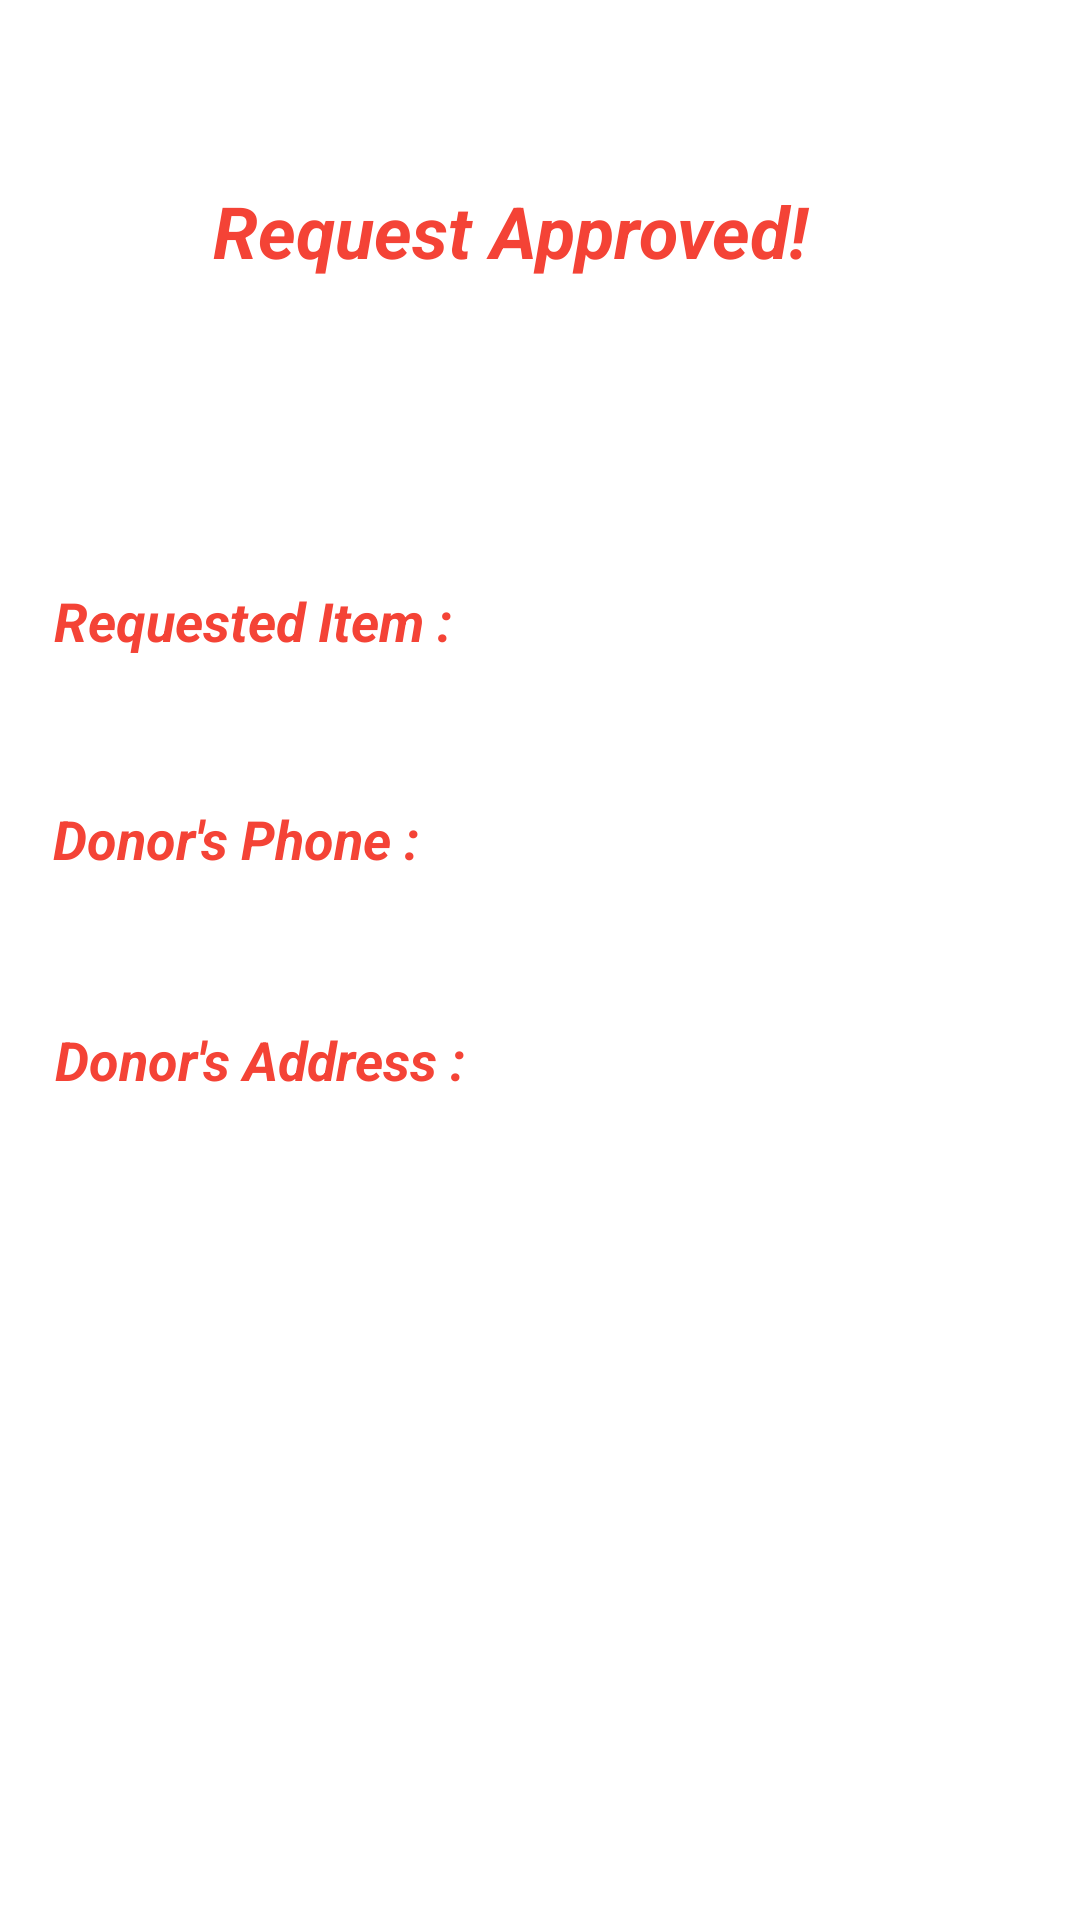

The Android layout XML behind this screen, and the referenced resources:
<!-- AndroidManifest.xml: application theme Theme.Sahyog -->
<!-- res/layout/activity_confyy.xml -->
<?xml version="1.0" encoding="utf-8"?>
<androidx.constraintlayout.widget.ConstraintLayout xmlns:android="http://schemas.android.com/apk/res/android"
    xmlns:app="http://schemas.android.com/apk/res-auto"
    xmlns:tools="http://schemas.android.com/tools"
    android:layout_width="match_parent"
    android:layout_height="match_parent"
    android:background="@drawable/pp5"
    tools:context=".Confyy">


    <TextView
        android:id="@+id/textView16"
        android:layout_width="271dp"
        android:layout_height="78dp"
        android:paddingStart="10dp"
        android:paddingLeft="10dp"
        android:paddingTop="10dp"
        android:paddingEnd="10dp"
        android:paddingRight="10dp"
        android:paddingBottom="5dp"
        android:text="Request Approved!"
        android:textColor="#F44336"
        android:textSize="24sp"
        android:textStyle="bold|italic"
        app:layout_constraintBottom_toBottomOf="parent"
        app:layout_constraintEnd_toEndOf="parent"
        app:layout_constraintHorizontal_bias="0.685"
        app:layout_constraintStart_toStartOf="parent"
        app:layout_constraintTop_toTopOf="parent"
        app:layout_constraintVertical_bias="0.09" />

    <TextView
        android:id="@+id/textView19"
        android:layout_width="183dp"
        android:layout_height="46dp"
        android:paddingStart="10dp"
        android:paddingLeft="10dp"
        android:paddingTop="10dp"
        android:paddingEnd="10dp"
        android:paddingRight="10dp"
        android:paddingBottom="5dp"
        android:text="Requested Item :"
        android:textColor="#F44336"
        android:textSize="18sp"
        android:textStyle="bold|italic"
        app:layout_constraintBottom_toBottomOf="parent"
        app:layout_constraintEnd_toEndOf="parent"
        app:layout_constraintHorizontal_bias="0.045"
        app:layout_constraintStart_toStartOf="parent"
        app:layout_constraintTop_toTopOf="parent"
        app:layout_constraintVertical_bias="0.311" />


    <TextView
        android:id="@+id/textView199"
        android:layout_width="183dp"
        android:layout_height="46dp"
        android:paddingStart="10dp"
        android:paddingLeft="10dp"
        android:paddingTop="10dp"
        android:paddingEnd="10dp"
        android:paddingRight="10dp"
        android:paddingBottom="5dp"
        android:textColor="#F44336"
        android:textSize="18sp"
        android:textStyle="bold|italic"
        app:layout_constraintBottom_toBottomOf="parent"
        app:layout_constraintEnd_toEndOf="parent"
        app:layout_constraintHorizontal_bias="0.846"
        app:layout_constraintStart_toStartOf="parent"
        app:layout_constraintTop_toTopOf="parent"
        app:layout_constraintVertical_bias="0.31" />

    <TextView
        android:id="@+id/textView29"
        android:layout_width="183dp"
        android:layout_height="46dp"
        android:paddingStart="10dp"
        android:paddingLeft="10dp"
        android:paddingTop="10dp"
        android:paddingEnd="10dp"
        android:paddingRight="10dp"
        android:paddingBottom="5dp"
        android:text="Donor's Phone :"
        android:textColor="#F44336"
        android:textSize="18sp"
        android:textStyle="bold|italic"
        app:layout_constraintBottom_toBottomOf="parent"
        app:layout_constraintEnd_toEndOf="parent"
        app:layout_constraintHorizontal_bias="0.043"
        app:layout_constraintStart_toStartOf="parent"
        app:layout_constraintTop_toTopOf="parent"
        app:layout_constraintVertical_bias="0.433" />

    <TextView
        android:id="@+id/textView30"
        android:layout_width="183dp"
        android:layout_height="46dp"
        android:paddingStart="10dp"
        android:paddingLeft="10dp"
        android:paddingTop="10dp"
        android:paddingEnd="10dp"
        android:paddingRight="10dp"
        android:paddingBottom="5dp"
        android:textColor="#F44336"
        android:textSize="18sp"
        android:textStyle="bold|italic"
        app:layout_constraintBottom_toBottomOf="parent"
        app:layout_constraintEnd_toEndOf="parent"
        app:layout_constraintHorizontal_bias="0.85"
        app:layout_constraintStart_toStartOf="parent"
        app:layout_constraintTop_toTopOf="parent"
        app:layout_constraintVertical_bias="0.433" />


    <TextView
        android:id="@+id/textView31"
        android:layout_width="183dp"
        android:layout_height="46dp"
        android:paddingStart="10dp"
        android:paddingLeft="10dp"
        android:paddingTop="10dp"
        android:paddingEnd="10dp"
        android:paddingRight="10dp"
        android:paddingBottom="5dp"
        android:text="Donor's Address :"
        android:textColor="#F44336"
        android:textSize="18sp"
        android:textStyle="bold|italic"
        app:layout_constraintBottom_toBottomOf="parent"
        app:layout_constraintEnd_toEndOf="parent"
        app:layout_constraintHorizontal_bias="0.048"
        app:layout_constraintStart_toStartOf="parent"
        app:layout_constraintTop_toTopOf="parent"
        app:layout_constraintVertical_bias="0.557" />

    <TextView
        android:id="@+id/textView32"
        android:layout_width="193dp"
        android:layout_height="137dp"
        android:paddingStart="10dp"
        android:paddingLeft="10dp"
        android:paddingTop="10dp"
        android:paddingEnd="10dp"
        android:paddingRight="10dp"
        android:paddingBottom="5dp"
        android:textColor="#F44336"
        android:textSize="18sp"
        android:textStyle="bold|italic"
        app:layout_constraintBottom_toBottomOf="parent"
        app:layout_constraintEnd_toEndOf="parent"
        app:layout_constraintHorizontal_bias="0.889"
        app:layout_constraintStart_toStartOf="parent"
        app:layout_constraintTop_toTopOf="parent"
        app:layout_constraintVertical_bias="0.621" />
</androidx.constraintlayout.widget.ConstraintLayout>
<!-- resources referenced by this layout -->
<resources>
  <style name="Theme.Sahyog" parent="Theme.MaterialComponents.DayNight.DarkActionBar">
          
          <item name="colorPrimary">@color/purple_500</item>
          <item name="colorPrimaryVariant">@color/purple_700</item>
          <item name="colorOnPrimary">@color/white</item>
          
          <item name="colorSecondary">@color/teal_200</item>
          <item name="colorSecondaryVariant">@color/teal_700</item>
          <item name="colorOnSecondary">@color/black</item>
          
          <item name="android:statusBarColor" tools:targetApi="l">?attr/colorPrimaryVariant</item>
          
      </style>
  <color name="purple_500">#FF6200EE</color>
  <color name="purple_700">#FF3700B3</color>
  <color name="white">#FFFFFFFF</color>
  <color name="teal_200">#FF03DAC5</color>
  <color name="teal_700">#FF018786</color>
  <color name="black">#FF000000</color>
</resources>
